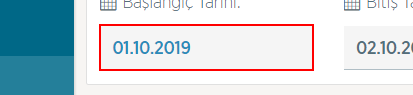
Task: ytbsbilgi
Workflow: GipMinMaxAlisSatisTeklifEslesmeFiyat

Step 1 [try]: type "DateTime.Now.AddDays(-1).ToString("dd.MM.yyyy")" into the text box

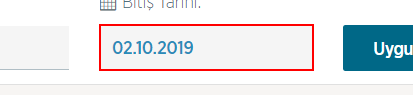
Step 2: type "DateTime.Now.ToString("dd.MM.yyyy")" into the text box

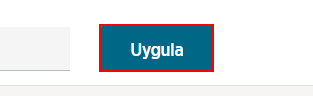
Step 3: click on the element

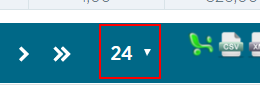
Step 4: select "96" in the drop-down

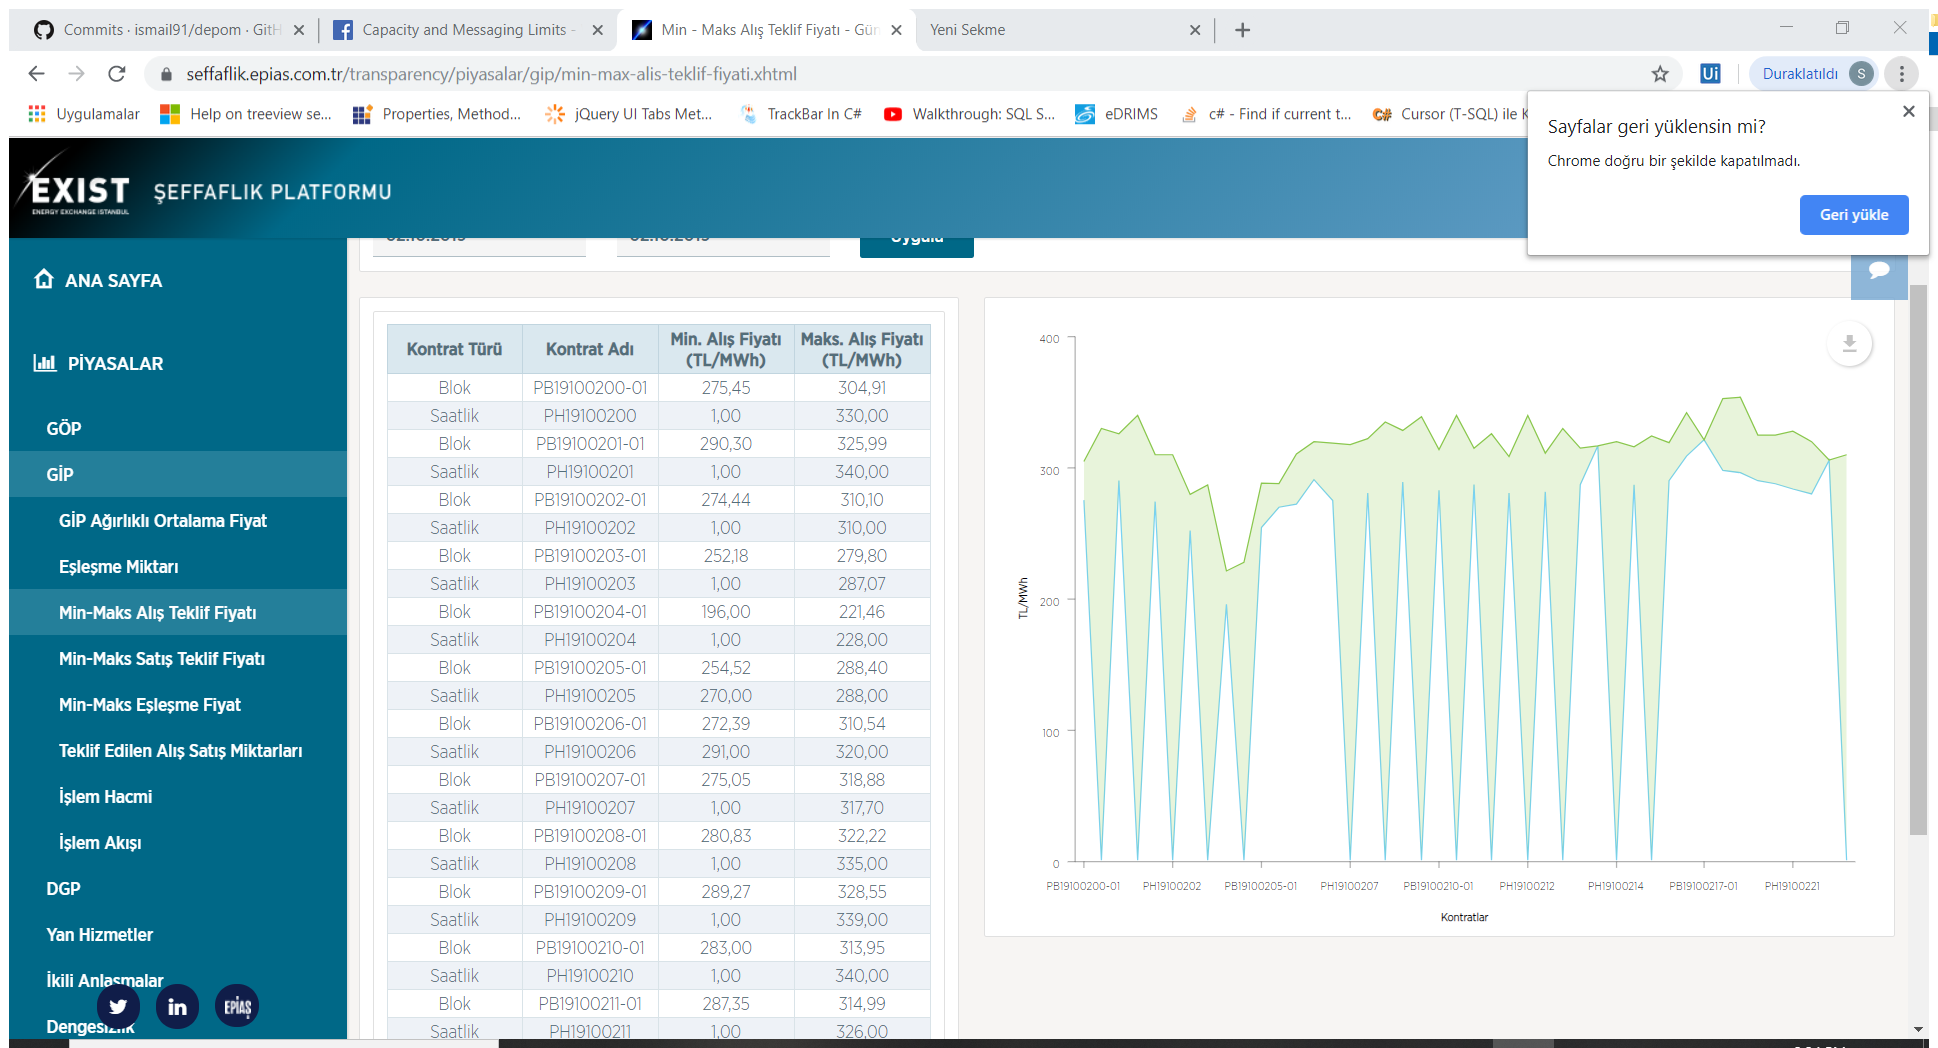
Step 5 [try]: Attach Browser 'Min MaksA Page' in window 'Min - Maks Alış Teklif Fiyatı - Gün İçi Piyasası - Piyasalar | E*' (chrome.exe)

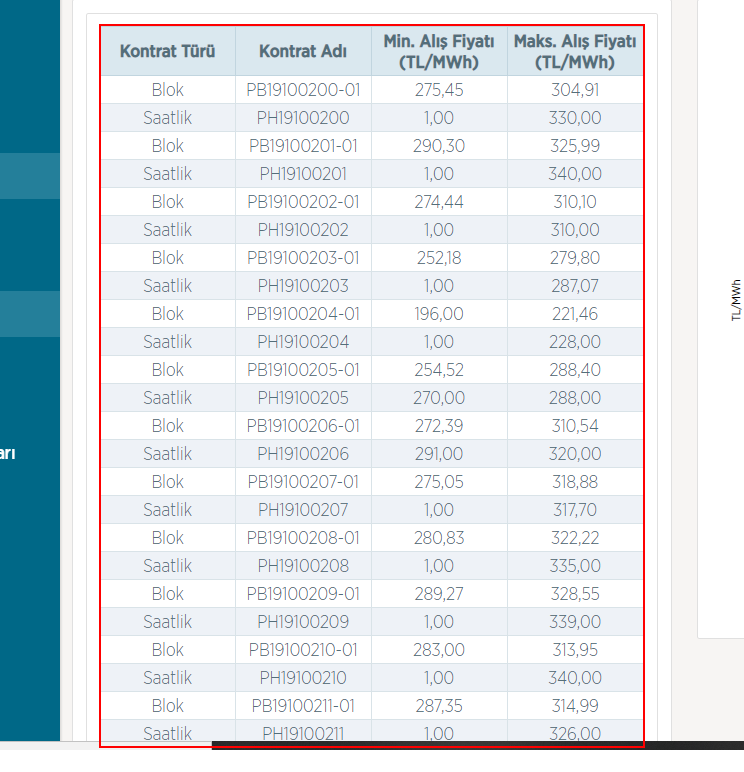
Step 6 [try]: get-text from the table

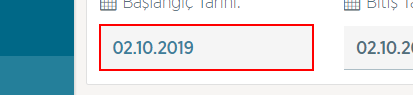
Step 7 [try]: type "DateTime.Now.AddDays(-1).ToString("dd.MM.yyyy")" into the text box

Step 8: type "DateTime.Now.ToString("dd.MM.yyyy")" into the text box (same screen as step 2)

Step 9: click on the element (same screen as step 3)

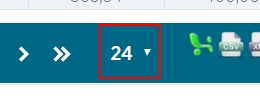
Step 10: select "96" in the drop-down

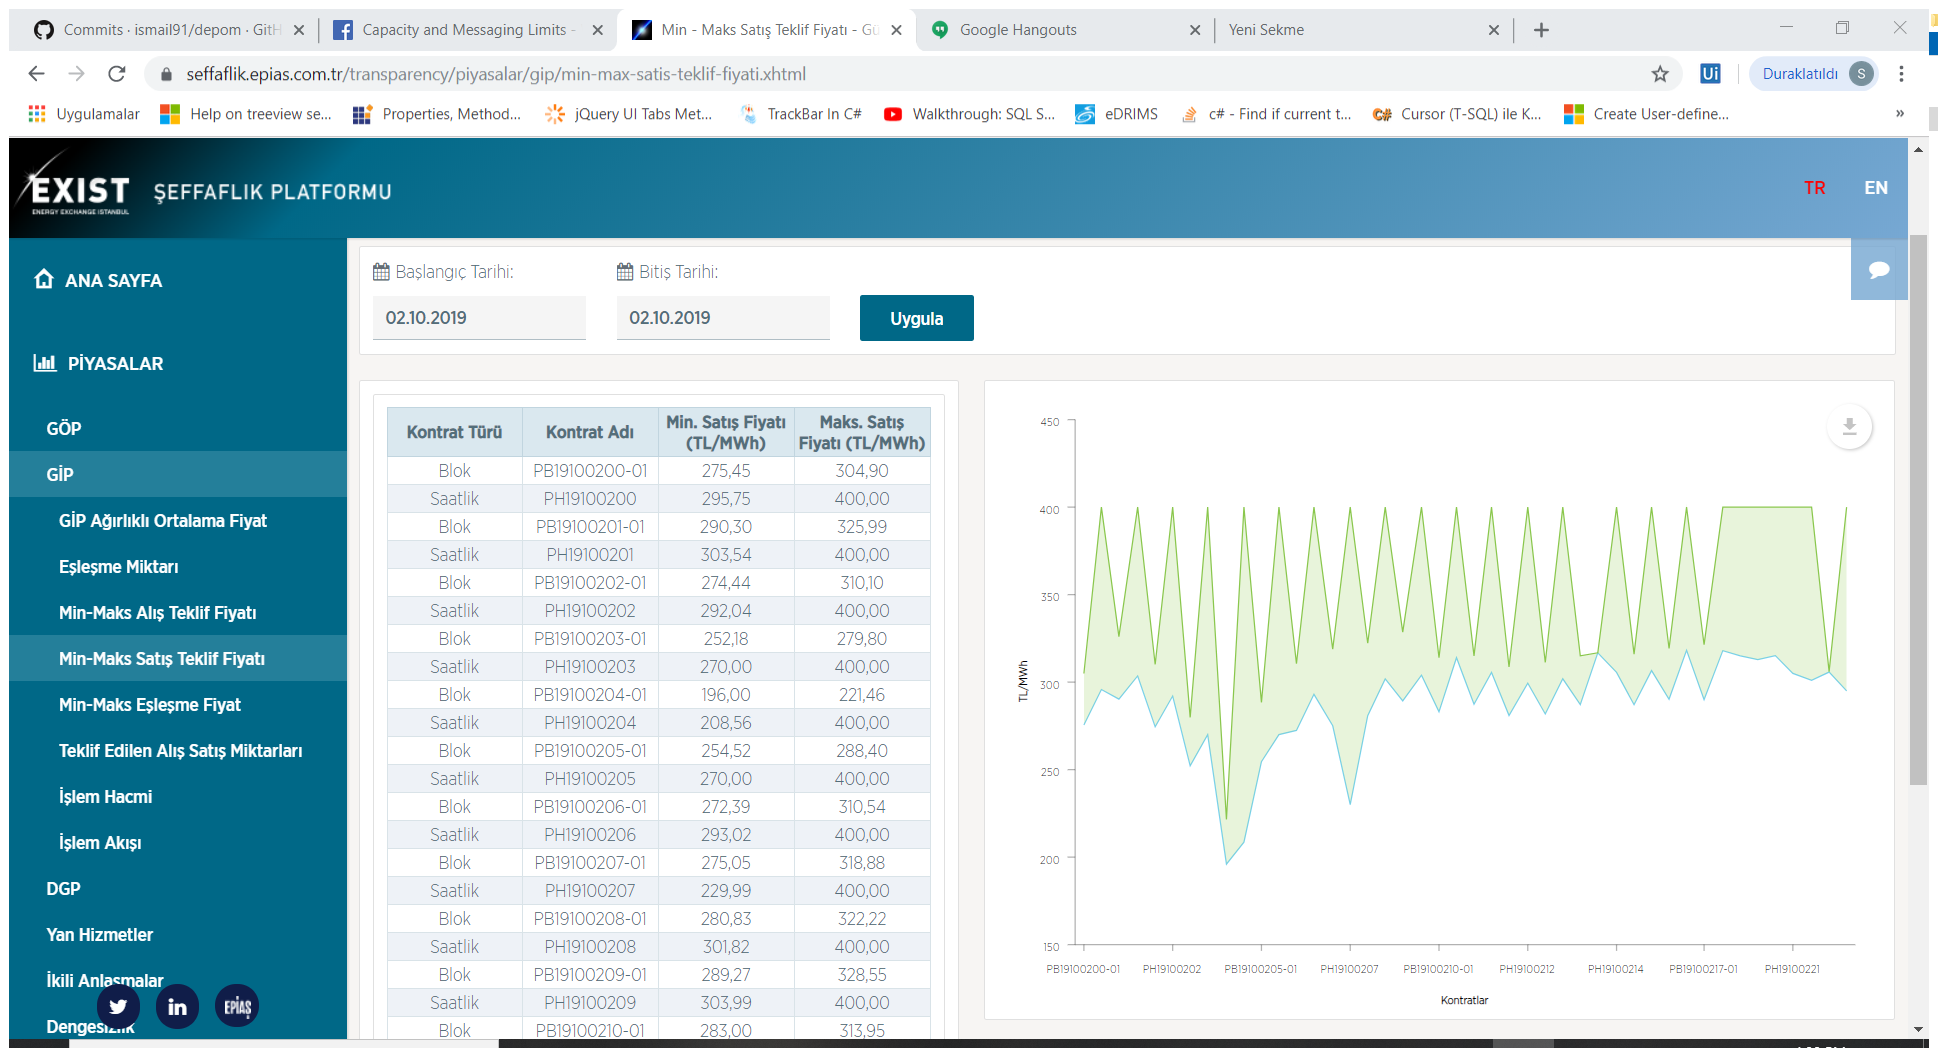
Step 11 [try]: Attach Browser 'Min MaksS Page' in window 'Min - Maks Satış Teklif Fiyatı - Gün İçi Piyasası - Piyasalar | *' (chrome.exe)

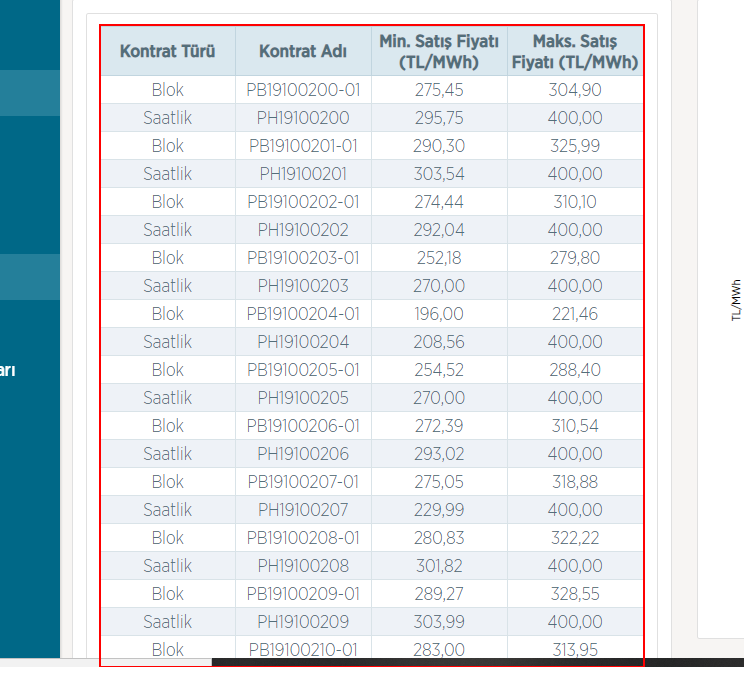
Step 12 [try]: get-text from the table

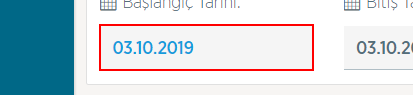
Step 13 [try]: type "DateTime.Now.AddDays(-1).ToString("dd.MM.yyyy")" into the text box

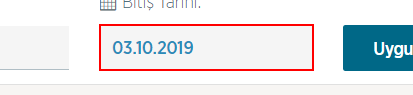
Step 14: type "DateTime.Now.ToString("dd.MM.yyyy")" into the text box

Step 15: click on the element (same screen as step 3)

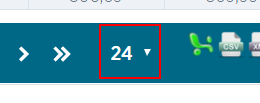
Step 16: select "96" in the drop-down

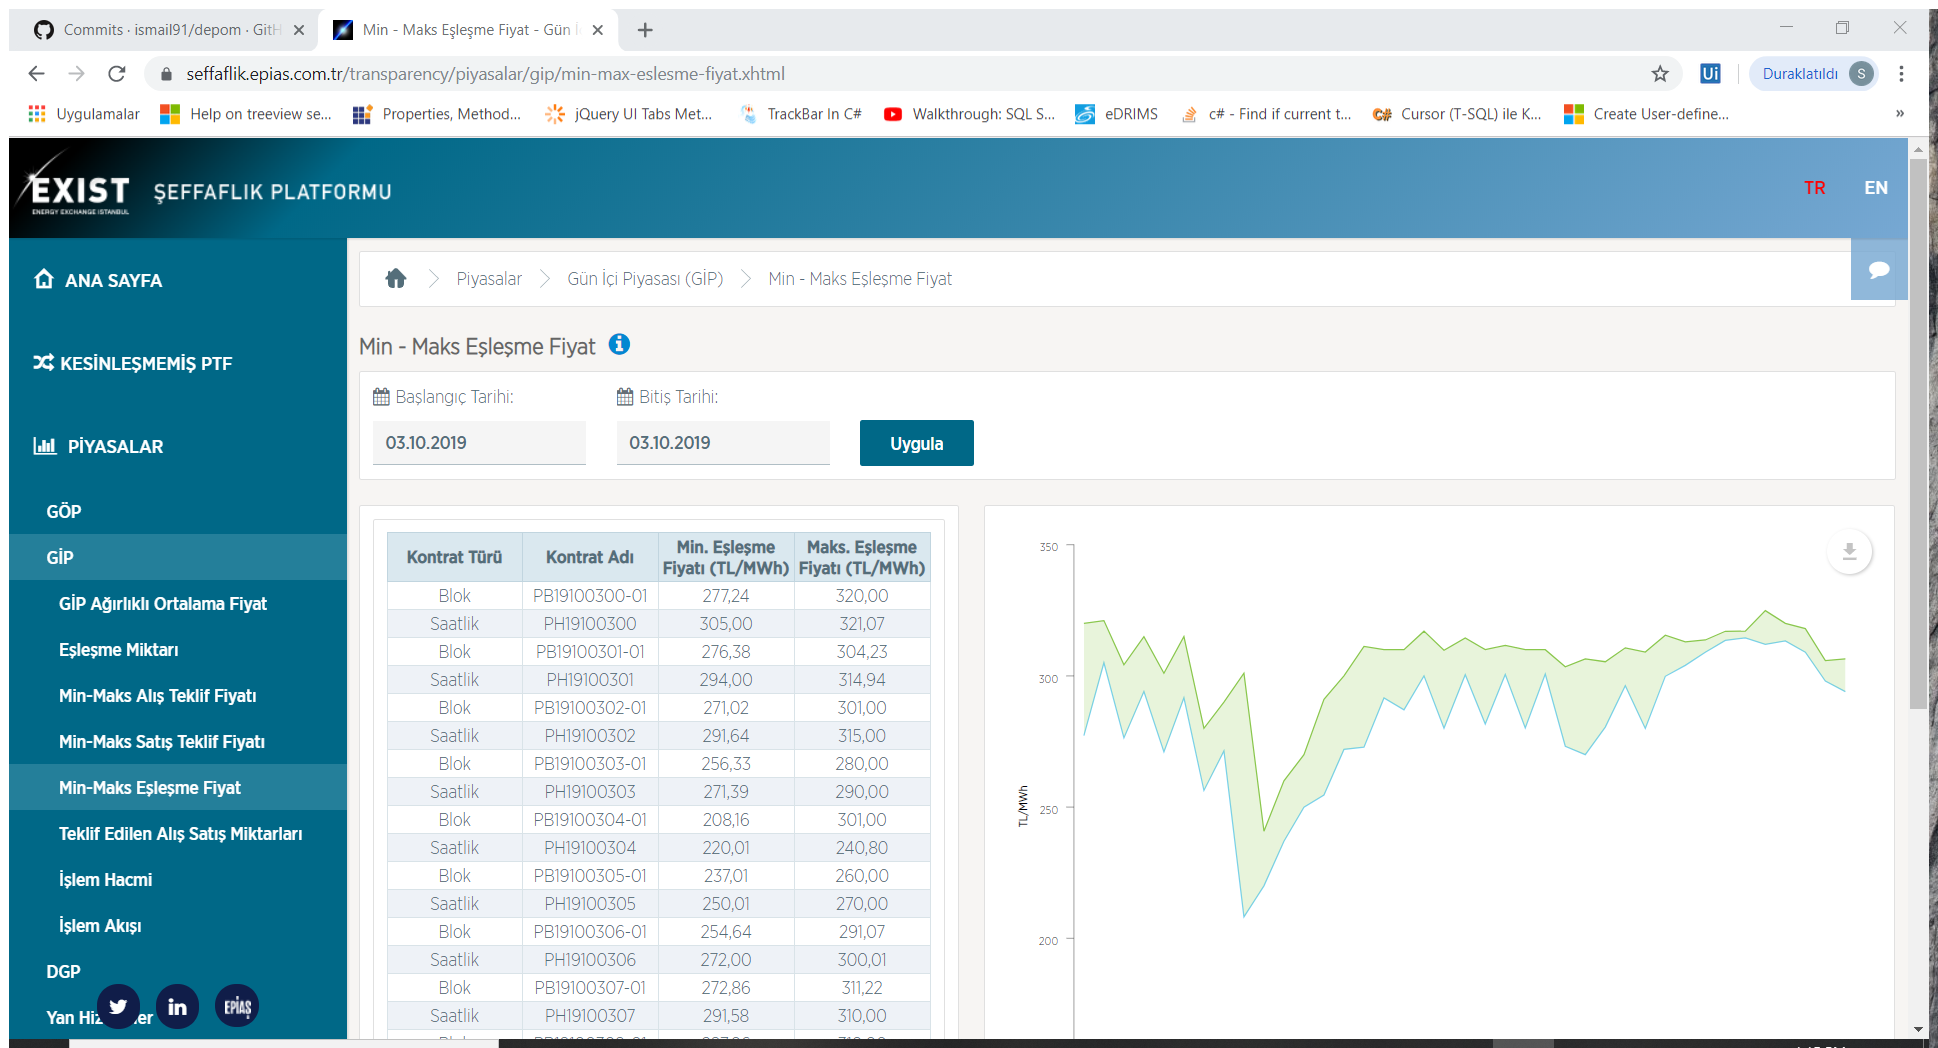
Step 17 [try]: Attach Browser 'Min MaksE Page' in window 'Min - Maks Eşleşme Fiyat - Gün İçi Piyasası - Piyasalar | EPİAŞ *' (chrome.exe)

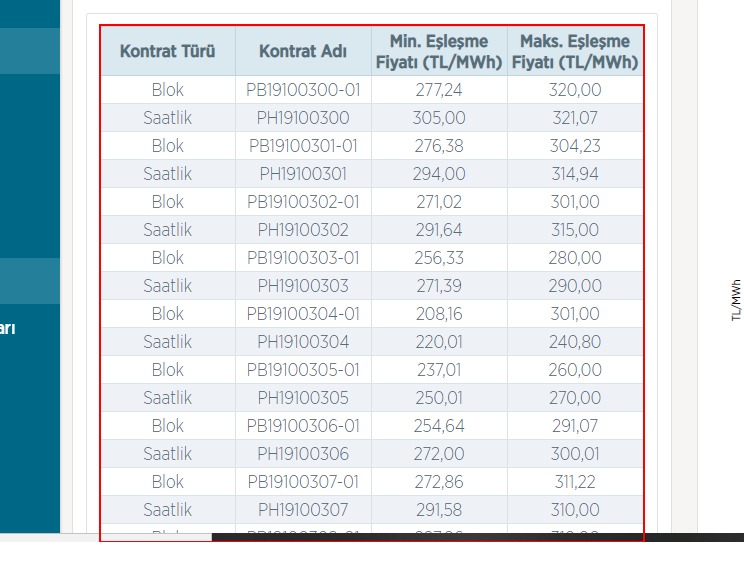
Step 18 [try]: get-text from the table